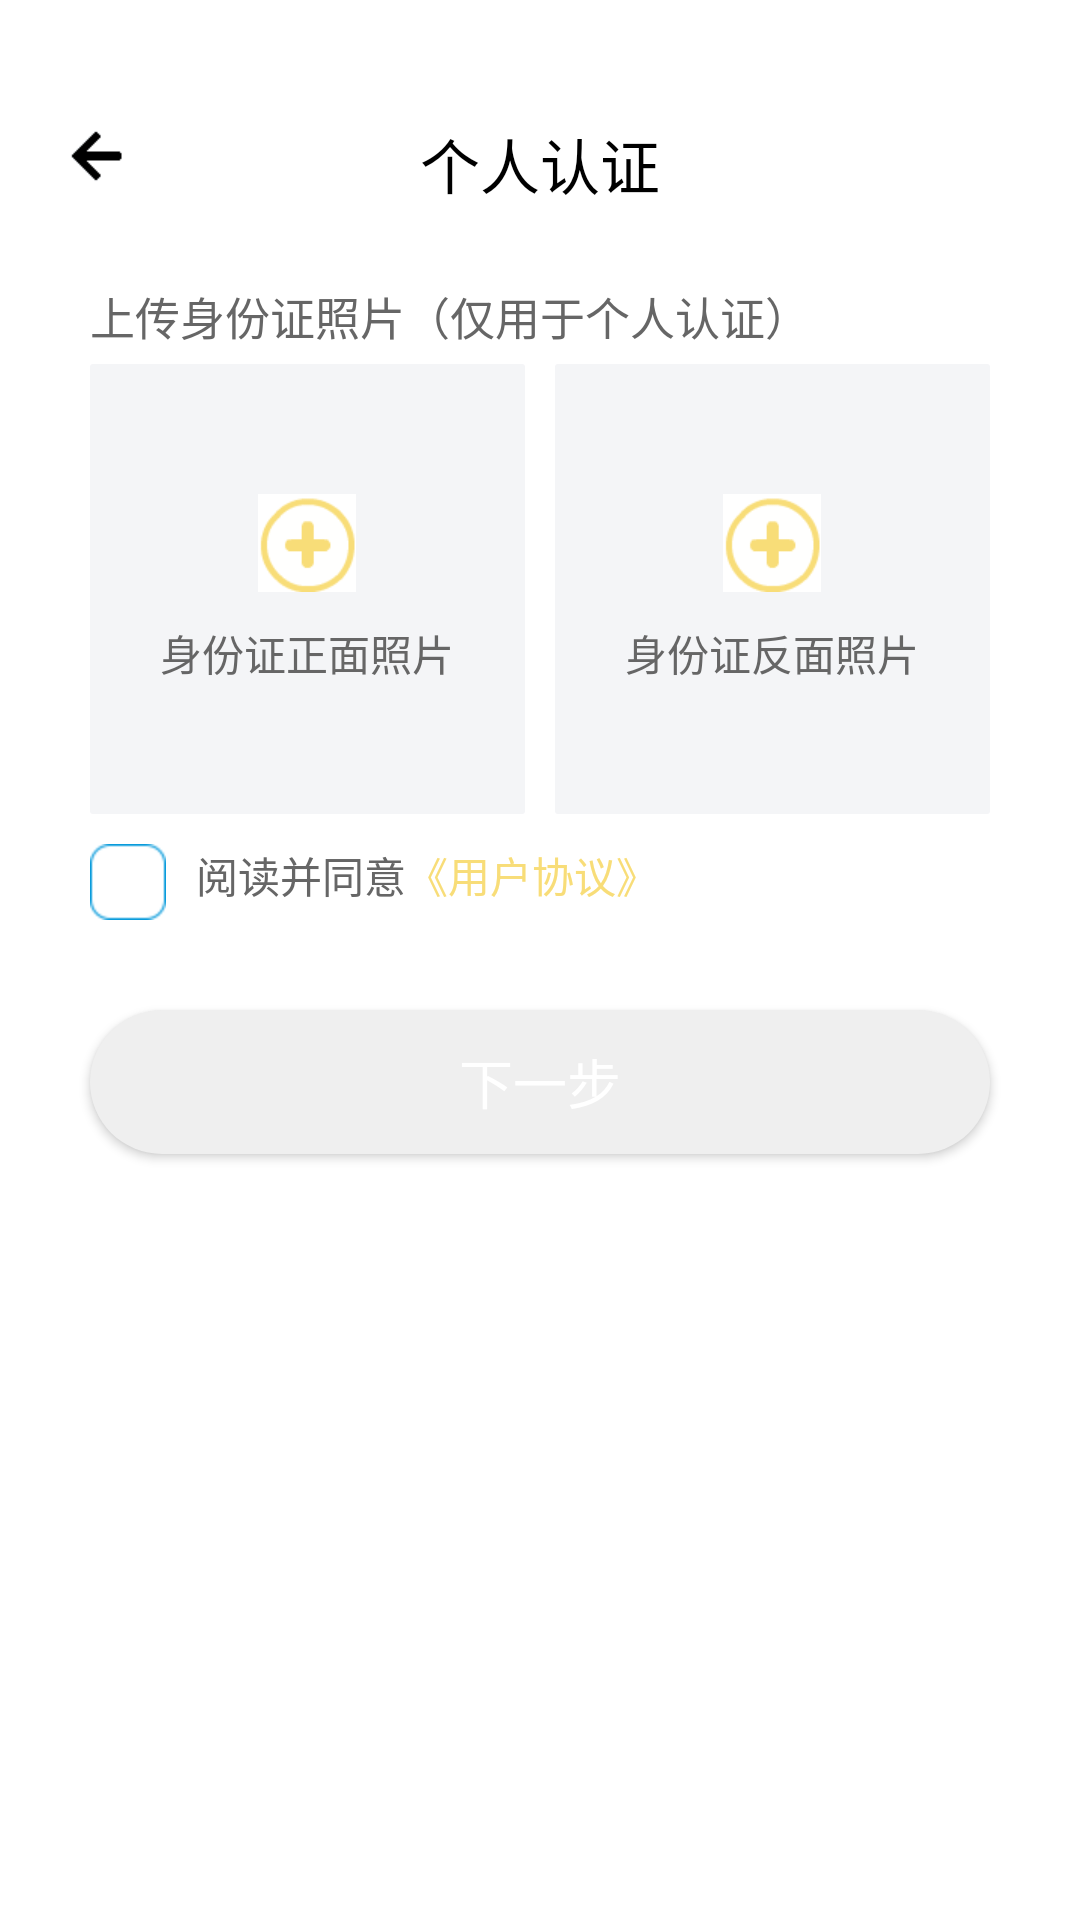

The Android layout XML behind this screen, and the referenced resources:
<!-- AndroidManifest.xml: application theme AppTheme -->
<!-- res/layout/activity_register_first_title2.xml -->
<?xml version="1.0" encoding="utf-8"?>
<android.support.design.widget.AppBarLayout
    xmlns:android="http://schemas.android.com/apk/res/android"
    xmlns:app="http://schemas.android.com/apk/res-auto"
    android:layout_width="match_parent"
    android:layout_height="match_parent"
    android:theme="@style/AppTheme.AppBarOverlay"
    android:fitsSystemWindows="true">
    <android.support.v7.widget.Toolbar
        android:layout_width="match_parent"
        android:layout_height="match_parent"
        app:contentInsetEnd="0dp"
        app:contentInsetLeft="0dp"
        app:contentInsetRight="0dp"
        app:contentInsetStart="0dp"
        app:navigationIcon="@null"
        app:popupTheme="@style/AppTheme.PopupOverlay">
        <LinearLayout
            android:layout_width="match_parent"
            android:layout_height="match_parent"
            android:background="@color/white"
            android:orientation="vertical"
            android:padding="20dp">

            <RelativeLayout
                android:layout_marginTop="20dp"
                android:layout_width="match_parent"
                android:layout_height="wrap_content"
                android:orientation="horizontal">
                <ImageView
                    android:id="@+id/back"
                    android:layout_width="wrap_content"
                    android:layout_height="wrap_content"
                    android:src="@mipmap/ic_back_new_black" />
                <TextView
                    android:id="@+id/tile"
                    android:layout_width="wrap_content"
                    android:layout_height="wrap_content"
                    android:textColor="@color/black"
                    android:textSize="20sp"
                    android:text="@string/regist_first_label"
                    android:layout_centerInParent="true"/>
            </RelativeLayout>

            <LinearLayout
                android:layout_width="match_parent"
                android:layout_height="wrap_content"
                android:orientation="vertical"
                android:layout_marginTop="20dip"
                android:background="@drawable/corners_button_bg">

                <TextView
                    android:layout_width="wrap_content"
                    android:layout_height="wrap_content"
                    android:textSize="15sp"
                    android:textColor="@color/black_33"
                    android:text="@string/regist_first_id_card_up"
                    android:layout_marginLeft="10dip"
                    android:layout_marginRight="10dip"
                    android:layout_marginTop="@dimen/register_item_margin_top"/>

                <LinearLayout
                    android:layout_marginTop="@dimen/register_item_margin_top"
                    android:orientation="horizontal"
                    android:layout_width="match_parent"
                    android:layout_height="wrap_content"
                    android:layout_marginLeft="10dip"
                    android:layout_marginRight="10dip"
                    android:layout_marginBottom="10dp">
                    <FrameLayout
                        android:id="@+id/font_side_fl"
                        android:layout_width="0dp"
                        android:layout_weight="1"
                        android:layout_height="@dimen/register_idcard_height"
                        android:layout_gravity="center_horizontal"
                        android:background="@drawable/bg_layout"
                        android:padding="@dimen/my_info_area_padding">
                        <ImageView
                            android:id="@+id/font_side_iv"
                            android:layout_width="wrap_content"
                            android:layout_height="wrap_content"
                            android:layout_gravity="center"
                            android:background="#F4F5F7"/>
                        <TextView
                            android:id="@+id/upload_tv1"
                            android:layout_width="wrap_content"
                            android:layout_height="wrap_content"
                            android:text="@string/regist_first_id_card_front"
                            android:drawableTop="@mipmap/add_idcard3"
                            android:drawablePadding="10dp"
                            android:layout_gravity="center"
                            android:gravity="center"
                            android:textColor="@color/black_33"/>
                    </FrameLayout>
                    <View
                        android:layout_width="10dp"
                        android:layout_height="100dp"/>
                    <FrameLayout
                        android:id="@+id/behind_side_fl"
                        android:layout_width="0dp"
                        android:layout_weight="1"
                        android:layout_height="@dimen/register_idcard_height"
                        android:background="@drawable/bg_layout"
                        android:padding="@dimen/my_info_area_padding">
                        <ImageView
                            android:id="@+id/behind_side_iv"
                            android:layout_width="wrap_content"
                            android:layout_height="wrap_content"
                            android:layout_gravity="center"/>
                        <TextView
                            android:id="@+id/upload_tv2"
                            android:layout_width="match_parent"
                            android:layout_height="wrap_content"
                            android:text="@string/regist_first_id_card_behind"
                            android:layout_gravity="center"
                            android:drawableTop="@mipmap/add_idcard3"
                            android:drawablePadding="10dp"
                            android:gravity="center"
                            android:textColor="@color/black_33"/>
                    </FrameLayout>
                </LinearLayout>
            </LinearLayout>

            <LinearLayout
                android:layout_marginTop="0dp"
                android:layout_width="match_parent"
                android:layout_height="wrap_content"
                android:orientation="horizontal">
                <CheckBox
                    android:id="@+id/show_agree_cb"
                    android:layout_width="wrap_content"
                    android:layout_height="wrap_content"
                    android:layout_gravity="center_vertical"
                    android:button="@drawable/register_checkbox_style"
                    android:checked="false"
                    android:paddingLeft="10dip"
                    android:layout_marginLeft="10dp"/>
                <TextView
                    android:layout_width="wrap_content"
                    android:layout_height="wrap_content"
                    android:text="@string/agree_text1"
                    android:textColor="@color/black_33"/>
                <TextView
                    android:id="@+id/agree_tv"
                    android:layout_width="wrap_content"
                    android:layout_height="wrap_content"
                    android:text="@string/agree_text2"
                    android:textColor="@color/colorPrimary"/>
            </LinearLayout>
            <Button
                android:id="@+id/register_bt"
                android:layout_width="match_parent"
                android:layout_height="wrap_content"
                android:layout_marginLeft="10dip"
                android:layout_marginRight="10dip"
                android:layout_marginTop="30dip"
                android:background="@drawable/shape_login_button_off"
                android:text="@string/regist_first_next"
                android:textColor="#FFFFFF"
                android:textSize="18sp" />

        </LinearLayout>
    </android.support.v7.widget.Toolbar>
</android.support.design.widget.AppBarLayout>
<!-- resources referenced by this layout -->
<resources>
  <color name="black">#000000</color>
  <color name="black_33">#666666</color>
  <color name="colorPrimary">#F8DD78</color>
  <color name="white">#FFFFFF</color>
  <dimen name="my_info_area_padding">2dp</dimen>
  <dimen name="register_idcard_height">150dp</dimen>
  <dimen name="register_item_margin_top">5dp</dimen>
  <!-- drawable bg_layout (drawable) -->
  <?xml version="1.0" encoding="utf-8"?>
  <selector xmlns:android="http://schemas.android.com/apk/res/android">
  
      <item android:drawable="@drawable/bg_layout_normal" android:state_window_focused="false"/>
      <item android:drawable="@drawable/bg_layout_normal" android:state_focused="true"/>
  
  </selector>
  <!-- drawable register_checkbox_style (drawable) -->
  <?xml version="1.0" encoding="utf-8"?>
  <selector xmlns:android="http://schemas.android.com/apk/res/android">
      <item android:state_checked="true" android:drawable="@mipmap/register_checked_icon"/>
      <item android:state_checked="false" android:drawable="@mipmap/register_normal_icon"/>
  </selector>
  <!-- drawable shape_login_button_off (drawable) -->
  <?xml version="1.0" encoding="utf-8"?>
  <shape xmlns:android="http://schemas.android.com/apk/res/android"
         android:shape="rectangle">
      
      <solid android:color="#EFEFEF" />
      
      
      <corners android:radius="30dip" />
      
      
      <stroke android:width="0px" android:color="#fff" />
  </shape>
  <!-- mipmap add_idcard3: png bitmap (mipmap-xhdpi, 1135 bytes) -->
  <!-- mipmap ic_back_new_black: png bitmap (mipmap-xhdpi, 215 bytes) -->
  <string name="agree_text1">阅读并同意</string>
  <string name="agree_text2">《用户协议》</string>
  <string name="regist_first_id_card_behind">身份证反面照片</string>
  <string name="regist_first_id_card_front">身份证正面照片</string>
  <string name="regist_first_id_card_up">上传身份证照片（仅用于个人认证）</string>
  <string name="regist_first_label">个人认证</string>
  <string name="regist_first_next">下一步</string>
  <style name="AppTheme.AppBarOverlay" parent="ThemeOverlay.AppCompat.Dark.ActionBar">
          <item name="colorControlHighlight">@color/colorPrimary</item>
          <item name="android:windowBackground">@color/colorPrimary</item>
      </style>
  <style name="AppTheme.PopupOverlay" parent="ThemeOverlay.AppCompat.Light">
          <item name="colorControlHighlight">@color/colorPrimary</item>
          <item name="android:windowBackground">@color/colorPrimary</item>
      </style>
  <style name="AppTheme" parent="Theme.AppCompat.Light.DarkActionBar">
          
          <item name="colorPrimary">@color/white</item>
          <item name="colorPrimaryDark">@color/colorPrimaryDark</item>
          <item name="colorAccent">@color/colorAccent</item>
          <item name="windowActionBar">false</item>
          <item name="windowNoTitle">true</item>
          <item name="android:statusBarColor">@android:color/transparent</item>
      </style>
  <!-- drawable bg_layout_normal (drawable) -->
  <?xml version="1.0" encoding="utf-8"?>
  <shape xmlns:android="http://schemas.android.com/apk/res/android" >
  
      <solid android:color="#F4F5F7" />
  
      <corners android:radius="1dip" />
  
      <stroke
          android:width="0dip"
          android:color="@color/colorPrimary" />
  
  </shape>
  <color name="colorPrimaryDark">#303F9F</color>
  <color name="colorAccent">#FF4081</color>
</resources>
